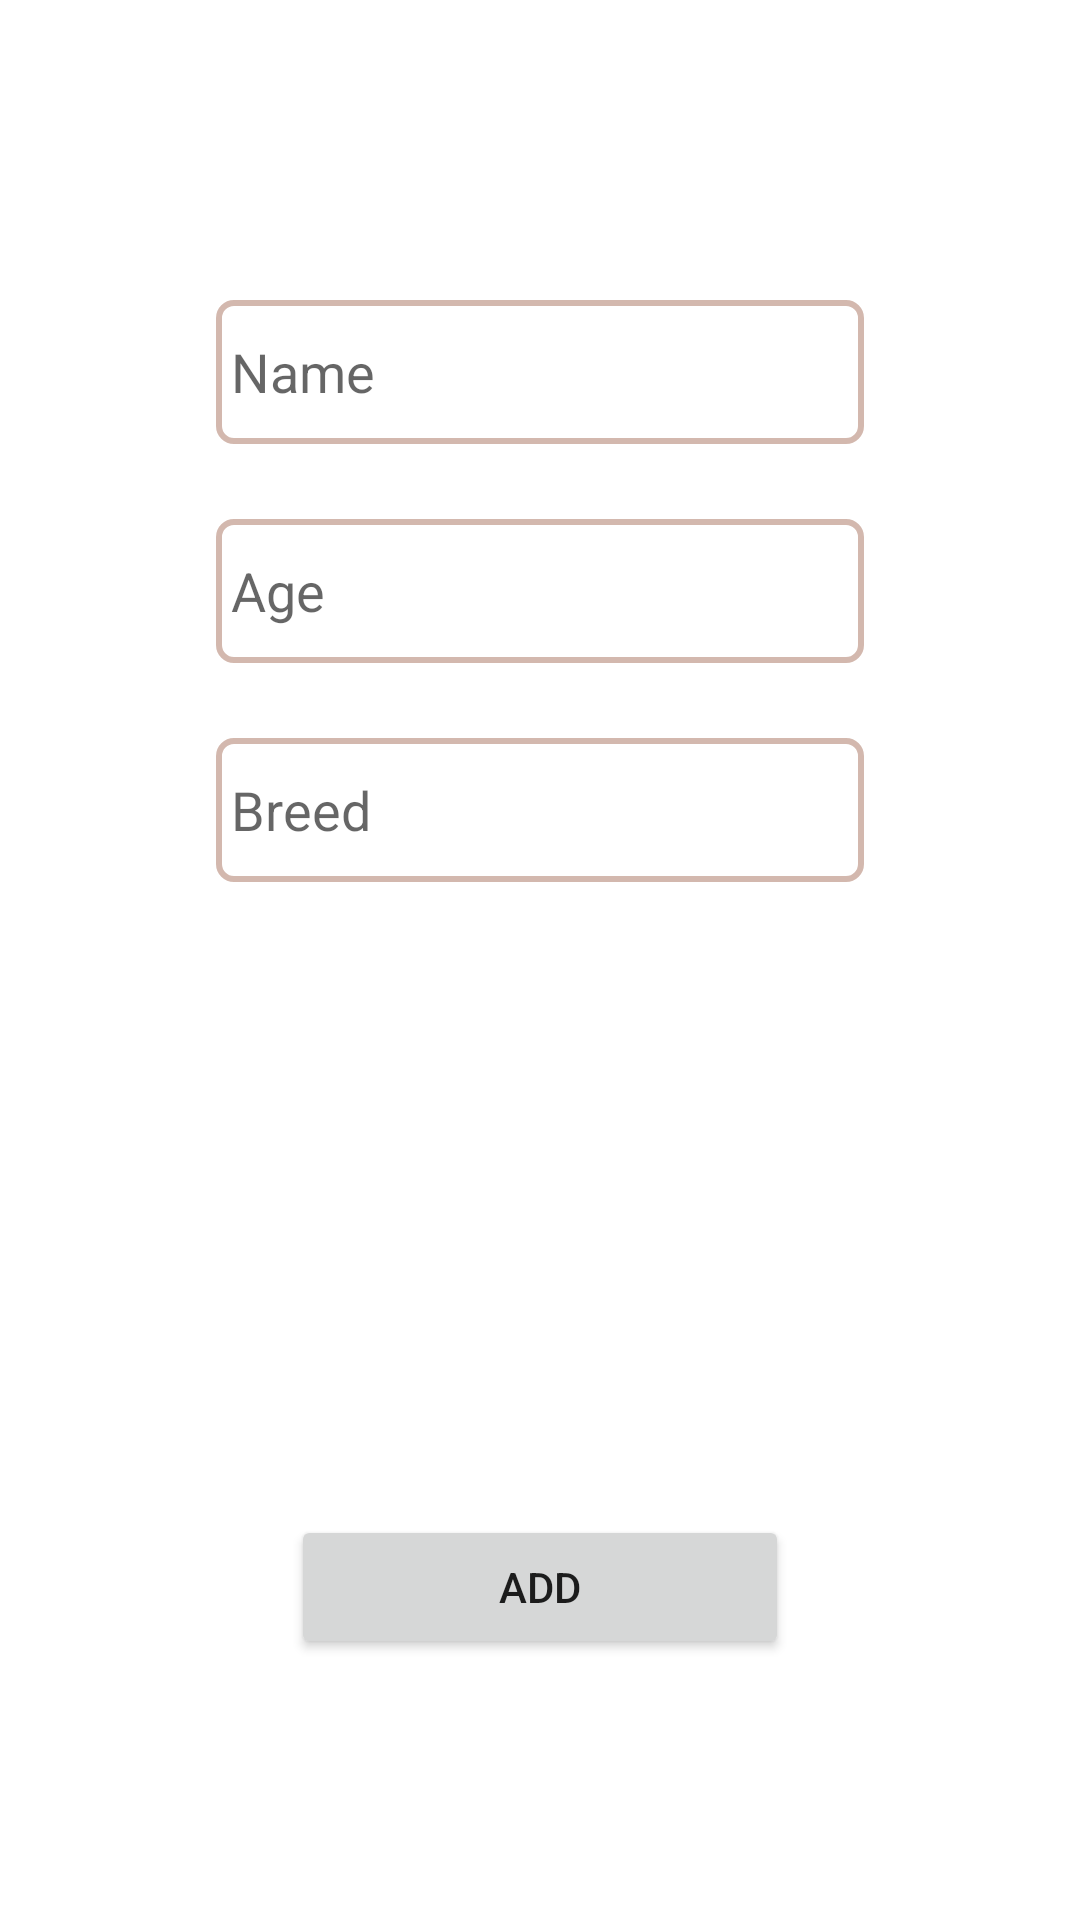

Write the Android layout XML for this screen, with the resource values it uses.
<!-- AndroidManifest.xml: application theme Theme.WorkingWithStorage -->
<!-- res/layout/fragment_cat_info.xml -->
<?xml version="1.0" encoding="utf-8"?>
<androidx.constraintlayout.widget.ConstraintLayout
    xmlns:android="http://schemas.android.com/apk/res/android"
    xmlns:app="http://schemas.android.com/apk/res-auto"
    android:layout_width="match_parent"
    android:layout_height="match_parent">

    <androidx.constraintlayout.widget.Group
        android:id="@+id/group"
        android:layout_width="wrap_content"
        android:layout_height="wrap_content"
        app:constraint_referenced_ids="cat_name,cat_age,cat_breed" />

    <EditText
        android:id="@+id/cat_name"
        android:layout_width="0dp"
        android:layout_height="wrap_content"
        android:layout_marginTop="100dp"
        android:background="@drawable/my_edit_text_border"
        android:hint="@string/name"
        android:minHeight="48dp"
        android:padding="5dp"
        app:layout_constraintEnd_toStartOf="@+id/guideline_right"
        app:layout_constraintHorizontal_bias="0.0"
        app:layout_constraintStart_toStartOf="@+id/guideline_left"
        app:layout_constraintTop_toTopOf="parent" />

    <EditText
        android:id="@+id/cat_age"
        android:layout_width="0dp"
        android:layout_height="wrap_content"
        android:background="@drawable/my_edit_text_border"
        android:hint="@string/age"
        android:minHeight="48dp"
        android:layout_marginTop="25dp"
        android:padding="5dp"
        app:layout_constraintEnd_toStartOf="@+id/guideline_right"
        app:layout_constraintStart_toStartOf="@+id/guideline_left"
        app:layout_constraintTop_toBottomOf="@+id/cat_name" />

    <EditText
        android:id="@+id/cat_breed"
        android:layout_width="0dp"
        android:layout_height="wrap_content"
        android:background="@drawable/my_edit_text_border"
        android:hint="@string/breed"
        android:minHeight="48dp"
        android:layout_marginTop="25dp"
        android:padding="5dp"
        app:layout_constraintEnd_toStartOf="@+id/guideline_right"
        app:layout_constraintStart_toStartOf="@+id/guideline_left"
        app:layout_constraintTop_toBottomOf="@+id/cat_age" />

    <Button
        android:id="@+id/action_button"
        android:layout_width="0dp"
        android:layout_height="wrap_content"
        android:layout_margin="25dp"
        android:text="@string/add"
        app:layout_constraintBottom_toBottomOf="parent"
        app:layout_constraintEnd_toStartOf="@+id/guideline_right"
        app:layout_constraintStart_toStartOf="@+id/guideline_left"
        app:layout_constraintTop_toBottomOf="@+id/cat_breed"
        app:layout_constraintVertical_bias="0.75" />

    <androidx.constraintlayout.widget.Guideline
        android:id="@+id/guideline_left"
        android:layout_width="wrap_content"
        android:layout_height="wrap_content"
        android:layout_marginEnd="16dp"
        android:orientation="vertical"
        app:layout_constraintEnd_toEndOf="parent"
        app:layout_constraintGuide_percent="0.2" />

    <androidx.constraintlayout.widget.Guideline
        android:id="@+id/guideline_right"
        android:layout_width="wrap_content"
        android:layout_height="wrap_content"
        android:orientation="vertical"
        app:layout_constraintGuide_percent="0.8" />

</androidx.constraintlayout.widget.ConstraintLayout>
<!-- resources referenced by this layout -->
<resources>
  <!-- drawable my_edit_text_border (drawable) -->
  <?xml version="1.0" encoding="utf-8"?>
  <selector xmlns:android="http://schemas.android.com/apk/res/android"
      android:layout_height="wrap_content"
      android:layout_width="wrap_content">
      <item>
          <shape android:shape="rectangle">
              <solid android:color="#ffffff"/>
              <corners android:radius="5dp" />
              <stroke
                  android:width="2dp"
                  android:color="@color/primaryLightColor"
                  />
          </shape>
      </item>
  </selector>
  <string name="add">Add</string>
  <string name="age">Age</string>
  <string name="breed">Breed</string>
  <string name="name">Name</string>
  <style name="Theme.WorkingWithStorage" parent="Theme.MaterialComponents.DayNight.DarkActionBar">
          
          <item name="colorPrimary">@color/primaryColor</item>
          <item name="colorPrimaryVariant">@color/primaryDarkColor</item>
          <item name="colorOnPrimary">@color/primaryLightColor</item>
          
          <item name="colorSecondary">@color/secondaryColor</item>
          <item name="colorSecondaryVariant">@color/secondaryDarkColor</item>
          <item name="colorOnSecondary">@color/secondaryLightColor</item>
          
          <item name="android:statusBarColor" tools:targetApi="l">?attr/colorPrimaryVariant</item>
          
      </style>
  <color name="primaryLightColor">#d3b8ae</color>
  <color name="primaryColor">#a1887f</color>
  <color name="primaryDarkColor">#725b53</color>
  <color name="secondaryColor">#8d6e63</color>
  <color name="secondaryDarkColor">#5f4339</color>
  <color name="secondaryLightColor">#be9c91</color>
</resources>
